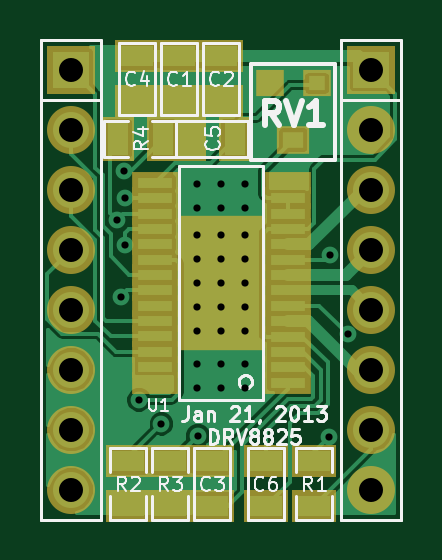
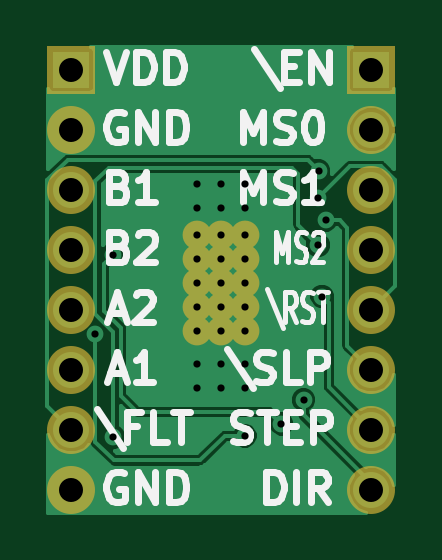
Circuit board: 9 layer files. Board 14.7 x 19.7 mm.
- drill: STEP_BOARD.drl (798 bytes)
- bottom_copper: STEP_BOARD.gbl (13467 bytes)
- bottom_silk: STEP_BOARD.gbo (8689 bytes)
- paste: STEP_BOARD.gbp (257 bytes)
- bottom_mask: STEP_BOARD.gbs (921 bytes)
- top_copper: STEP_BOARD.gtl (22409 bytes)
- top_silk: STEP_BOARD.gto (13864 bytes)
- paste: STEP_BOARD.gtp (1433 bytes)
- top_mask: STEP_BOARD.gts (2097 bytes)

=== drill: STEP_BOARD.drl ===
M48
INCH,TZ
T1C0.012
T2C0.040
%
T1
X42410Y-40700
X42470Y-41980
X42530Y-39880
X42540Y-40340
X42540Y-41120
X42780Y-43700
X43150Y-44100
X43750Y-40100
X43750Y-40500
X43750Y-40950
X43750Y-41350
X43750Y-41750
X43750Y-42150
X43750Y-42550
X43750Y-43100
X43750Y-43500
X43760Y-44300
X44150Y-40100
X44150Y-40500
X44150Y-40950
X44150Y-41350
X44150Y-41750
X44150Y-42150
X44150Y-42550
X44150Y-43100
X44150Y-43500
X44550Y-40100
X44550Y-40500
X44550Y-40950
X44550Y-41350
X44550Y-41750
X44550Y-42150
X44550Y-42550
X44550Y-43100
X44550Y-43500
X45950Y-44320
X45960Y-41280
X46260Y-42610
T2
X41650Y-38200
X41650Y-39200
X41650Y-40200
X41650Y-41200
X41650Y-42200
X41650Y-43200
X41650Y-44200
X41650Y-45200
X46650Y-38200
X46650Y-39200
X46650Y-40200
X46650Y-41200
X46650Y-42200
X46650Y-43200
X46650Y-44200
X46650Y-45200
M30

=== bottom_copper: STEP_BOARD.gbl (13467 bytes, source omitted) ===
=== bottom_silk: STEP_BOARD.gbo (8689 bytes, source omitted) ===
=== paste: STEP_BOARD.gbp ===
G04 (created by PCBNEW-RS274X (2012-01-19 BZR 3256)-stable) date 2013-01-22 오후 1:13:22*
G01*
G70*
G90*
%MOIN*%
G04 Gerber Fmt 3.4, Leading zero omitted, Abs format*
%FSLAX34Y34*%
G04 APERTURE LIST*
%ADD10C,0.006000*%
G04 APERTURE END LIST*
G54D10*
M02*

=== bottom_mask: STEP_BOARD.gbs ===
G04 (created by PCBNEW-RS274X (2012-01-19 BZR 3256)-stable) date 2013-01-22 오후 1:13:22*
G01*
G70*
G90*
%MOIN*%
G04 Gerber Fmt 3.4, Leading zero omitted, Abs format*
%FSLAX34Y34*%
G04 APERTURE LIST*
%ADD10C,0.006000*%
%ADD11C,0.048000*%
%ADD12R,0.080000X0.080000*%
%ADD13C,0.080000*%
G04 APERTURE END LIST*
G54D10*
G54D11*
X43750Y-40950D03*
X44150Y-40950D03*
X44550Y-40950D03*
X43750Y-41350D03*
X44150Y-41350D03*
X44550Y-41350D03*
X43750Y-41750D03*
X44150Y-41750D03*
X44550Y-41750D03*
X43750Y-42150D03*
X44150Y-42150D03*
X44550Y-42150D03*
X43750Y-42550D03*
X44150Y-42550D03*
X44550Y-42550D03*
G54D12*
X41650Y-38200D03*
G54D13*
X41650Y-39200D03*
X41650Y-40200D03*
X41650Y-41200D03*
X41650Y-42200D03*
X41650Y-43200D03*
X41650Y-44200D03*
X41650Y-45200D03*
G54D12*
X46650Y-38200D03*
G54D13*
X46650Y-39200D03*
X46650Y-40200D03*
X46650Y-41200D03*
X46650Y-42200D03*
X46650Y-43200D03*
X46650Y-44200D03*
X46650Y-45200D03*
M02*

=== top_copper: STEP_BOARD.gtl (22409 bytes, source omitted) ===
=== top_silk: STEP_BOARD.gto (13864 bytes, source omitted) ===
=== paste: STEP_BOARD.gtp ===
G04 (created by PCBNEW-RS274X (2012-01-19 BZR 3256)-stable) date 2013-01-22 오후 1:13:22*
G01*
G70*
G90*
%MOIN*%
G04 Gerber Fmt 3.4, Leading zero omitted, Abs format*
%FSLAX34Y34*%
G04 APERTURE LIST*
%ADD10C,0.006000*%
%ADD11R,0.055000X0.035000*%
%ADD12R,0.035000X0.055000*%
%ADD13R,0.057900X0.016500*%
%ADD14R,0.122000X0.203900*%
%ADD15R,0.027600X0.023600*%
%ADD16R,0.035400X0.027600*%
G04 APERTURE END LIST*
G54D10*
G54D11*
X44890Y-45475D03*
X44890Y-44725D03*
G54D12*
X44375Y-39350D03*
X43625Y-39350D03*
G54D11*
X42750Y-37975D03*
X42750Y-38725D03*
X44000Y-44725D03*
X44000Y-45475D03*
X44150Y-37975D03*
X44150Y-38725D03*
X43450Y-37975D03*
X43450Y-38725D03*
X43300Y-44725D03*
X43300Y-45475D03*
X42600Y-44725D03*
X42600Y-45475D03*
X45700Y-45475D03*
X45700Y-44725D03*
G54D12*
X43175Y-39350D03*
X42425Y-39350D03*
G54D13*
X45252Y-41878D03*
X45252Y-41622D03*
X45252Y-41366D03*
X45252Y-41110D03*
X43050Y-42642D03*
X45252Y-42646D03*
X45252Y-42390D03*
X45252Y-42134D03*
X43048Y-40854D03*
X43048Y-41110D03*
X43048Y-41366D03*
X43048Y-41622D03*
X43048Y-41878D03*
X43048Y-42134D03*
X45252Y-40854D03*
X43050Y-42390D03*
X45252Y-42902D03*
X45252Y-40598D03*
X43048Y-40598D03*
X43048Y-42902D03*
X45252Y-43157D03*
X45252Y-40343D03*
X43048Y-40343D03*
X43048Y-43157D03*
X45252Y-43413D03*
X45252Y-40087D03*
X43048Y-40087D03*
X43048Y-43413D03*
G54D14*
X44150Y-41750D03*
G54D15*
X45744Y-38428D03*
G54D16*
X45350Y-39372D03*
G54D15*
X44956Y-38428D03*
M02*

=== top_mask: STEP_BOARD.gts ===
G04 (created by PCBNEW-RS274X (2012-01-19 BZR 3256)-stable) date 2013-01-22 오후 1:13:22*
G01*
G70*
G90*
%MOIN*%
G04 Gerber Fmt 3.4, Leading zero omitted, Abs format*
%FSLAX34Y34*%
G04 APERTURE LIST*
%ADD10C,0.006000*%
%ADD11R,0.075000X0.055000*%
%ADD12R,0.055000X0.075000*%
%ADD13R,0.077900X0.036500*%
%ADD14R,0.142000X0.223900*%
%ADD15C,0.048000*%
%ADD16R,0.047600X0.043600*%
%ADD17R,0.055400X0.047600*%
%ADD18R,0.080000X0.080000*%
%ADD19C,0.080000*%
G04 APERTURE END LIST*
G54D10*
G54D11*
X44890Y-45475D03*
X44890Y-44725D03*
G54D12*
X44375Y-39350D03*
X43625Y-39350D03*
G54D11*
X42750Y-37975D03*
X42750Y-38725D03*
X44000Y-44725D03*
X44000Y-45475D03*
X44150Y-37975D03*
X44150Y-38725D03*
X43450Y-37975D03*
X43450Y-38725D03*
X43300Y-44725D03*
X43300Y-45475D03*
X42600Y-44725D03*
X42600Y-45475D03*
X45700Y-45475D03*
X45700Y-44725D03*
G54D12*
X43175Y-39350D03*
X42425Y-39350D03*
G54D13*
X45252Y-41878D03*
X45252Y-41622D03*
X45252Y-41366D03*
X45252Y-41110D03*
X43050Y-42642D03*
X45252Y-42646D03*
X45252Y-42390D03*
X45252Y-42134D03*
X43048Y-40854D03*
X43048Y-41110D03*
X43048Y-41366D03*
X43048Y-41622D03*
X43048Y-41878D03*
X43048Y-42134D03*
X45252Y-40854D03*
X43050Y-42390D03*
X45252Y-42902D03*
X45252Y-40598D03*
X43048Y-40598D03*
X43048Y-42902D03*
X45252Y-43157D03*
X45252Y-40343D03*
X43048Y-40343D03*
X43048Y-43157D03*
X45252Y-43413D03*
X45252Y-40087D03*
X43048Y-40087D03*
X43048Y-43413D03*
G54D14*
X44150Y-41750D03*
G54D15*
X43750Y-40950D03*
X44150Y-40950D03*
X44550Y-40950D03*
X43750Y-41350D03*
X44150Y-41350D03*
X44550Y-41350D03*
X43750Y-41750D03*
X44150Y-41750D03*
X44550Y-41750D03*
X43750Y-42150D03*
X44150Y-42150D03*
X44550Y-42150D03*
X43750Y-42550D03*
X44150Y-42550D03*
X44550Y-42550D03*
G54D16*
X45744Y-38428D03*
G54D17*
X45350Y-39372D03*
G54D16*
X44956Y-38428D03*
G54D18*
X41650Y-38200D03*
G54D19*
X41650Y-39200D03*
X41650Y-40200D03*
X41650Y-41200D03*
X41650Y-42200D03*
X41650Y-43200D03*
X41650Y-44200D03*
X41650Y-45200D03*
G54D18*
X46650Y-38200D03*
G54D19*
X46650Y-39200D03*
X46650Y-40200D03*
X46650Y-41200D03*
X46650Y-42200D03*
X46650Y-43200D03*
X46650Y-44200D03*
X46650Y-45200D03*
M02*

